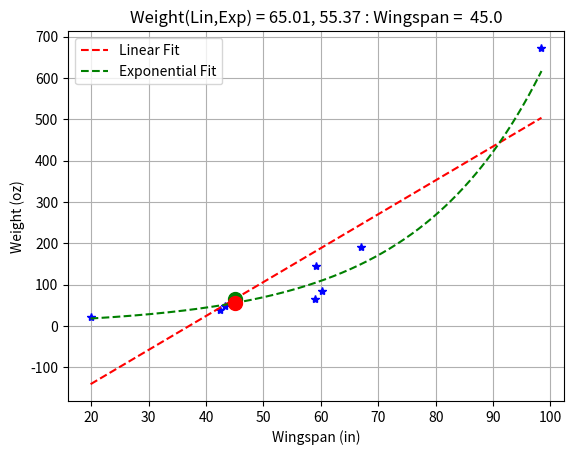

This figure's Python source:
import numpy as np
import matplotlib.pyplot as plt

##THIS IS YOUR DATA
wingspans = np.asarray([45.24,42.5,59.1,66.92,98.43,19.89,43.31,45.28,59.06,60.24])
weights = np.asarray([61,39.5,144.62,190.69,672,21.38,49.03,61.09,65.54,83.71])

##DO NOT TOUCH
coeff = np.polyfit(wingspans,weights,1)
wingspans_fit = np.linspace(np.min(wingspans),np.max(wingspans),1000)
weights_fit = np.polyval(coeff,wingspans_fit)

###NO NEED TO CHANGE EXCEPT FOR THE UNITS on X AND Y AXES
plt.plot(wingspans,weights,'b*')
plt.plot(wingspans_fit,weights_fit,'r--',label='Linear Fit')
plt.xlabel('Wingspan (in)')
plt.ylabel('Weight (oz)')
plt.grid()

##Plot weight and wingspan of designed aircraft
wingspan_star = 45.0
weight_star = np.polyval(coeff,wingspan_star)
plt.plot(wingspan_star,weight_star,'go',markersize=10)

###ADD a regression model that is weight = c1 * exp (c2 * wingspan)
## ln (weight) = ln(c1) + c2 * wingspan
##  ln_weights = b1 + c2* wingspan
ln_weights = np.log(weights)
coeff_exp = np.polyfit(wingspans, ln_weights, 1)
c2 = coeff_exp[0]
b1 = coeff_exp[1]
c1 = np.exp(b1)
weights_fit_exp = c1 * np.exp(c2 * wingspans_fit)
plt.plot(wingspans_fit, weights_fit_exp, 'g--', label='Exponential Fit')
weight_star_exp = c1 * np.exp(c2 * wingspan_star)
plt.plot(wingspan_star, weight_star_exp, 'ro', markersize=10)
plt.legend()

plt.title('Weight(Lin,Exp) = ' + str(round(weight_star,2)) + ', ' + str(round(weight_star_exp,2)) + ' : Wingspan =  ' + str(round(wingspan_star,2)))

plt.show()
